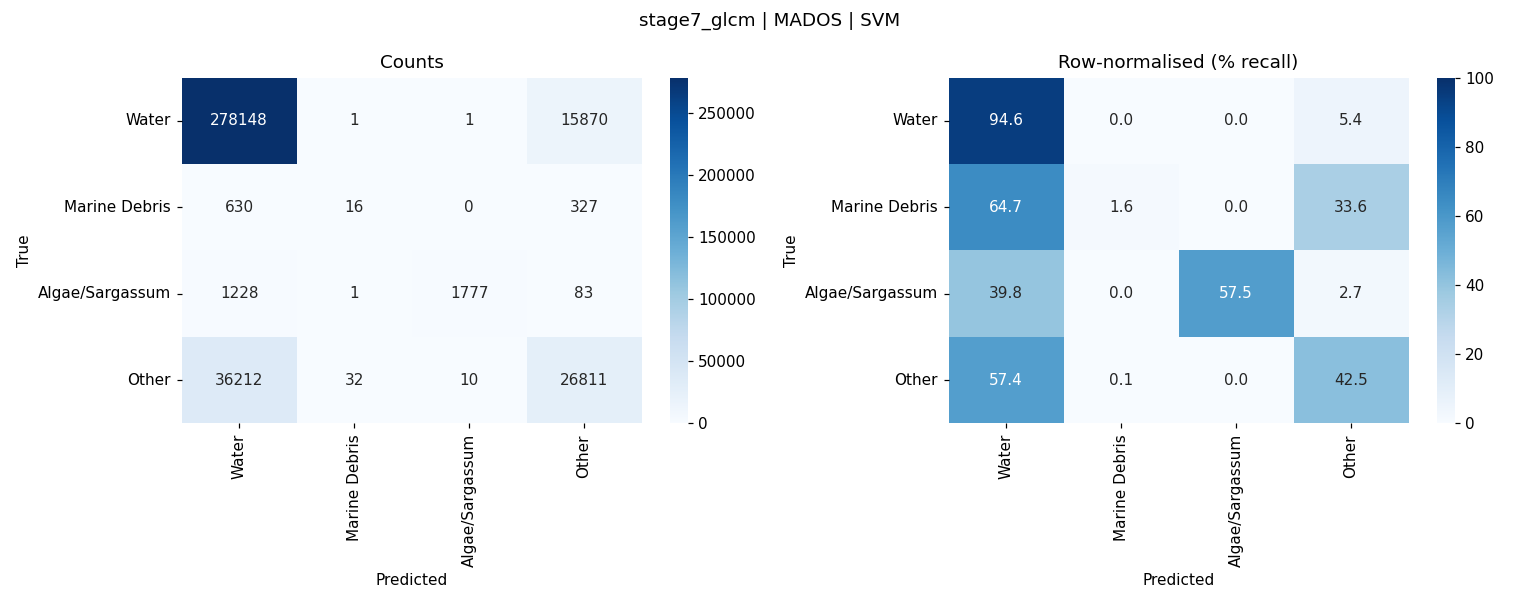

The data file committed next to this chart (first rows):
, Water, Marine Debris, Algae/Sargassum, Other
Water, 278148, 1, 1, 15870
Marine Debris, 630, 16, 0, 327
Algae/Sargassum, 1228, 1, 1777, 83
Other, 36212, 32, 10, 26811
